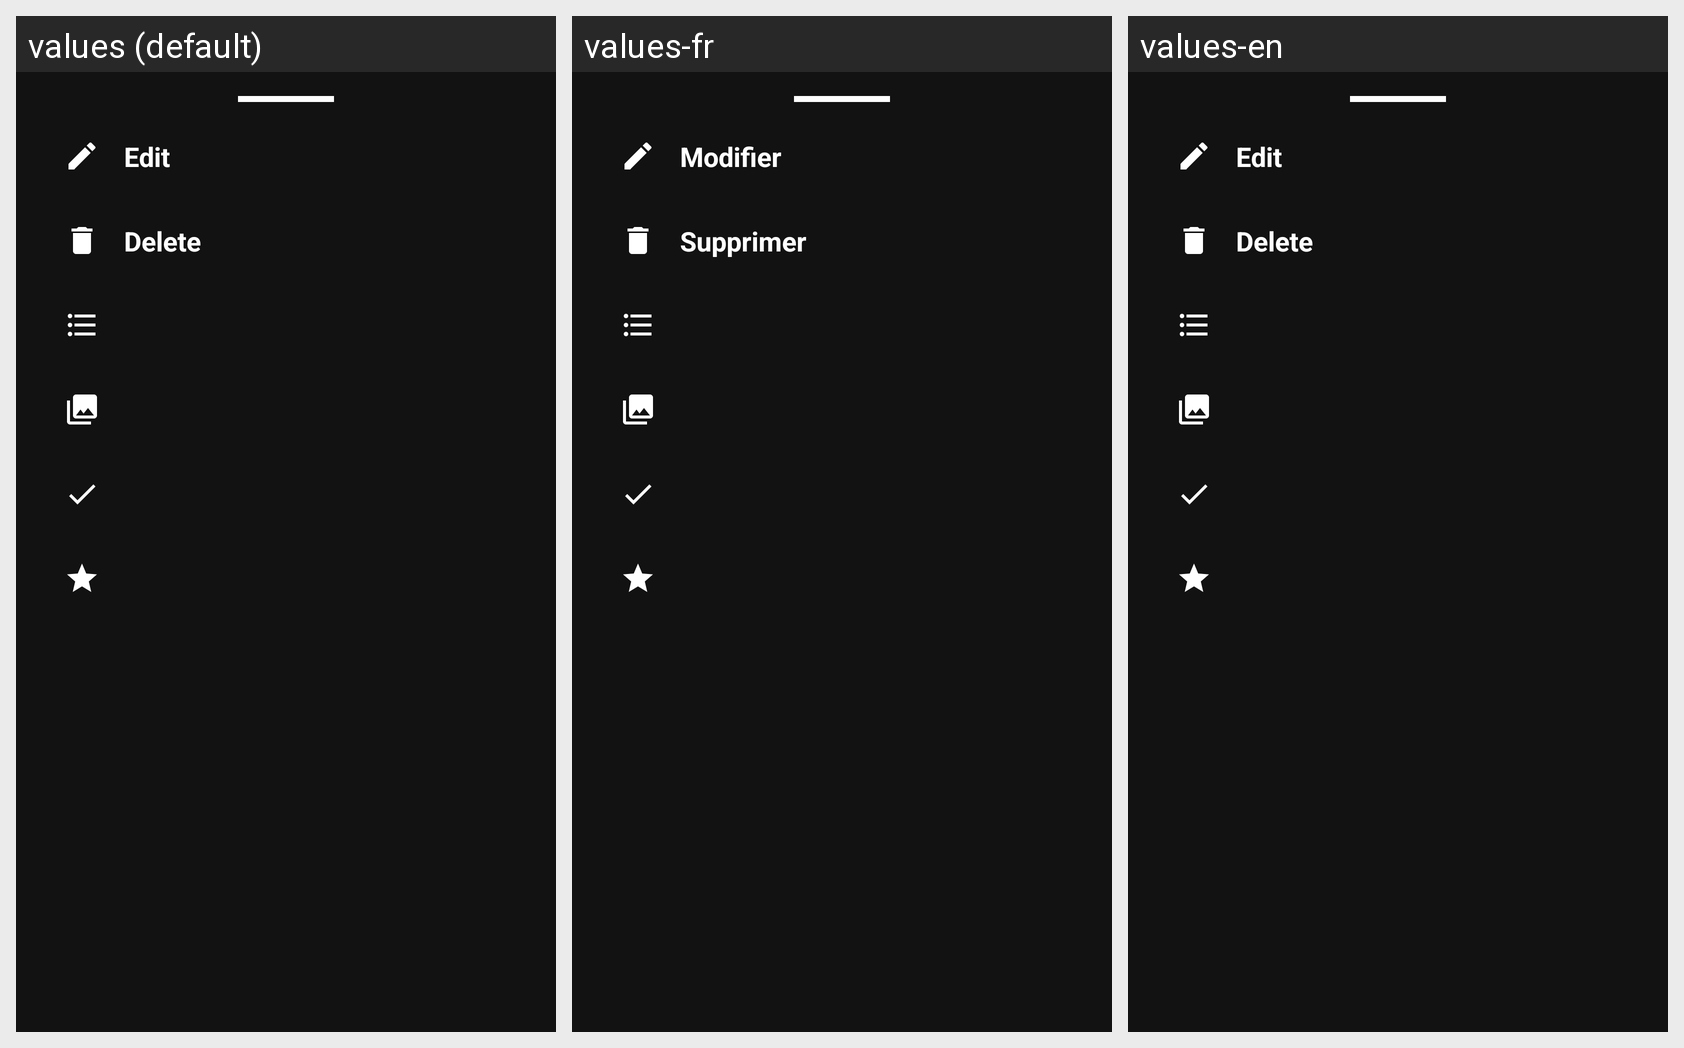

Here is an Android app screen in its default locale and in the app's own translations. Write out the translated-string differences for the strings that appear on this screen.
Android screen res/layout/menu_action.xml rendered under 3 locales, left to right: values (default), values-fr, values-en. Device: Nexus 5 (rendered at 1080×1920; each locale shown at half size, 540×960, under a caption strip naming it); theme Theme.PlayList.
Strings drawn on this screen, with the default value and each locale's value (text and hints the layout hard-codes, and strings that could not be matched under every locale, appear in the picture but are not listed):

edit
  values: Edit
  values-fr: Modifier
  values-en: Edit

delete
  values: Delete
  values-fr: Supprimer
  values-en: Delete
